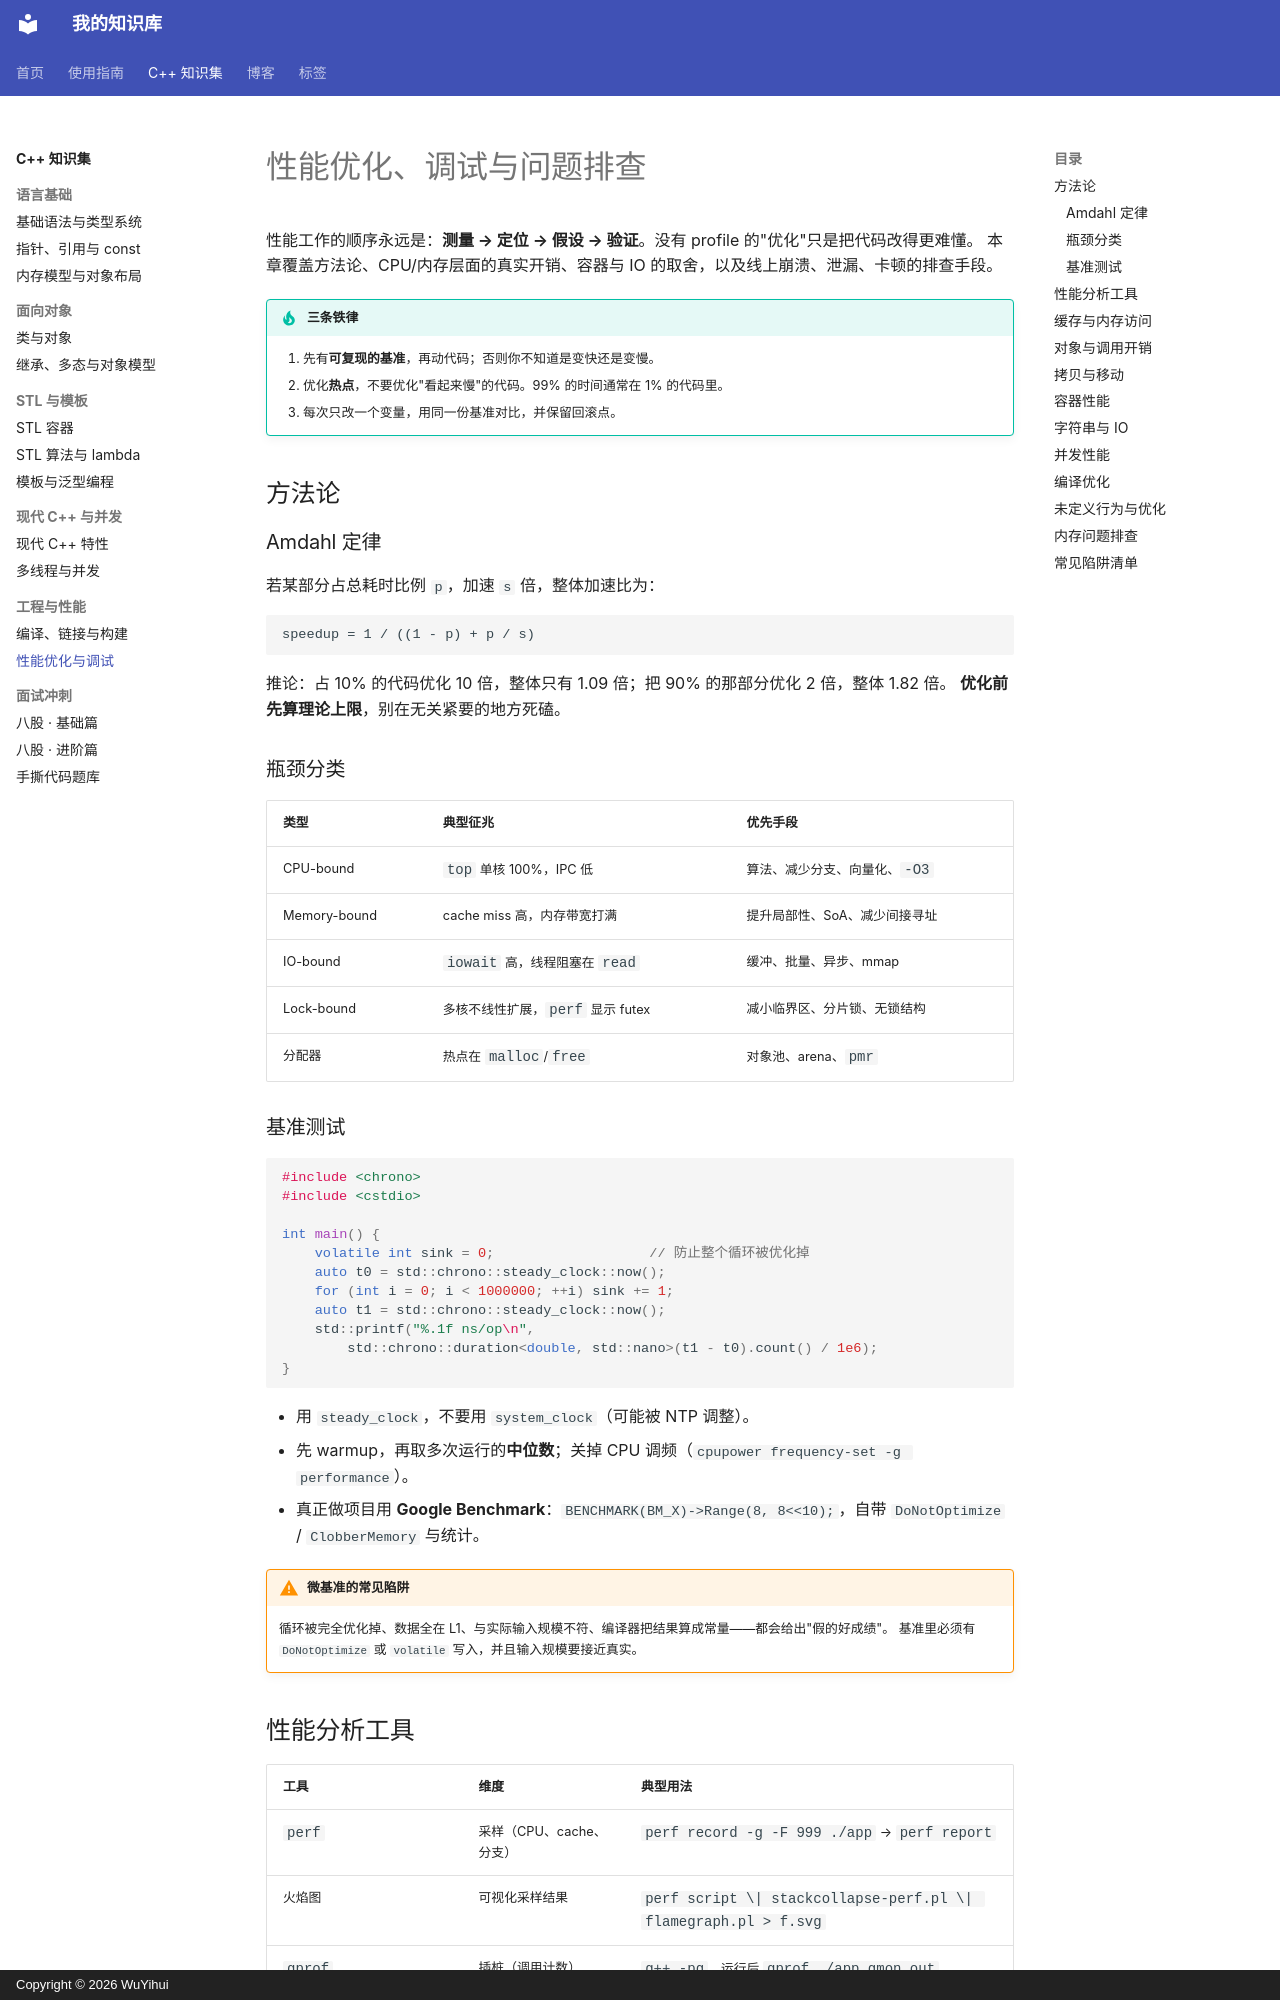

repository: qq2568520309-ai/knowledge-base · page: cpp/performance/index.html · generator: mkdocs · copyright: Copyright © 2026 WuYihui

---
title: 性能优化与问题排查
tags:
  - C++
  - 性能优化
  - 调试
  - 性能分析
---

# 性能优化、调试与问题排查

性能工作的顺序永远是：**测量 → 定位 → 假设 → 验证**。没有 profile 的"优化"只是把代码改得更难懂。
本章覆盖方法论、CPU/内存层面的真实开销、容器与 IO 的取舍，以及线上崩溃、泄漏、卡顿的排查手段。

!!! tip "三条铁律"
    1. 先有**可复现的基准**，再动代码；否则你不知道是变快还是变慢。
    2. 优化**热点**，不要优化"看起来慢"的代码。99% 的时间通常在 1% 的代码里。
    3. 每次只改一个变量，用同一份基准对比，并保留回滚点。

## 方法论

### Amdahl 定律

若某部分占总耗时比例 `p`，加速 `s` 倍，整体加速比为：

```
speedup = 1 / ((1 - p) + p / s)
```

推论：占 10% 的代码优化 10 倍，整体只有 1.09 倍；把 90% 的那部分优化 2 倍，整体 1.82 倍。
**优化前先算理论上限**，别在无关紧要的地方死磕。

### 瓶颈分类

| 类型 | 典型征兆 | 优先手段 |
| --- | --- | --- |
| CPU-bound | `top` 单核 100%，IPC 低 | 算法、减少分支、向量化、`-O3` |
| Memory-bound | cache miss 高，内存带宽打满 | 提升局部性、SoA、减少间接寻址 |
| IO-bound | `iowait` 高，线程阻塞在 `read` | 缓冲、批量、异步、mmap |
| Lock-bound | 多核不线性扩展，`perf` 显示 futex | 减小临界区、分片锁、无锁结构 |
| 分配器 | 热点在 `malloc`/`free` | 对象池、arena、`pmr` |

### 基准测试

```cpp
#include <chrono>
#include <cstdio>

int main() {
    volatile int sink = 0;                   // 防止整个循环被优化掉
    auto t0 = std::chrono::steady_clock::now();
    for (int i = 0; i < 1000000; ++i) sink += 1;
    auto t1 = std::chrono::steady_clock::now();
    std::printf("%.1f ns/op\n",
        std::chrono::duration<double, std::nano>(t1 - t0).count() / 1e6);
}
```

- 用 `steady_clock`，不要用 `system_clock`（可能被 NTP 调整）。
- 先 warmup，再取多次运行的**中位数**；关掉 CPU 调频（`cpupower frequency-set -g performance`）。
- 真正做项目用 **Google Benchmark**：`BENCHMARK(BM_X)->Range(8, 8<<10);`，自带 `DoNotOptimize` / `ClobberMemory` 与统计。

!!! warning "微基准的常见陷阱"
    循环被完全优化掉、数据全在 L1、与实际输入规模不符、编译器把结果算成常量——都会给出"假的好成绩"。
    基准里必须有 `DoNotOptimize` 或 `volatile` 写入，并且输入规模要接近真实。
